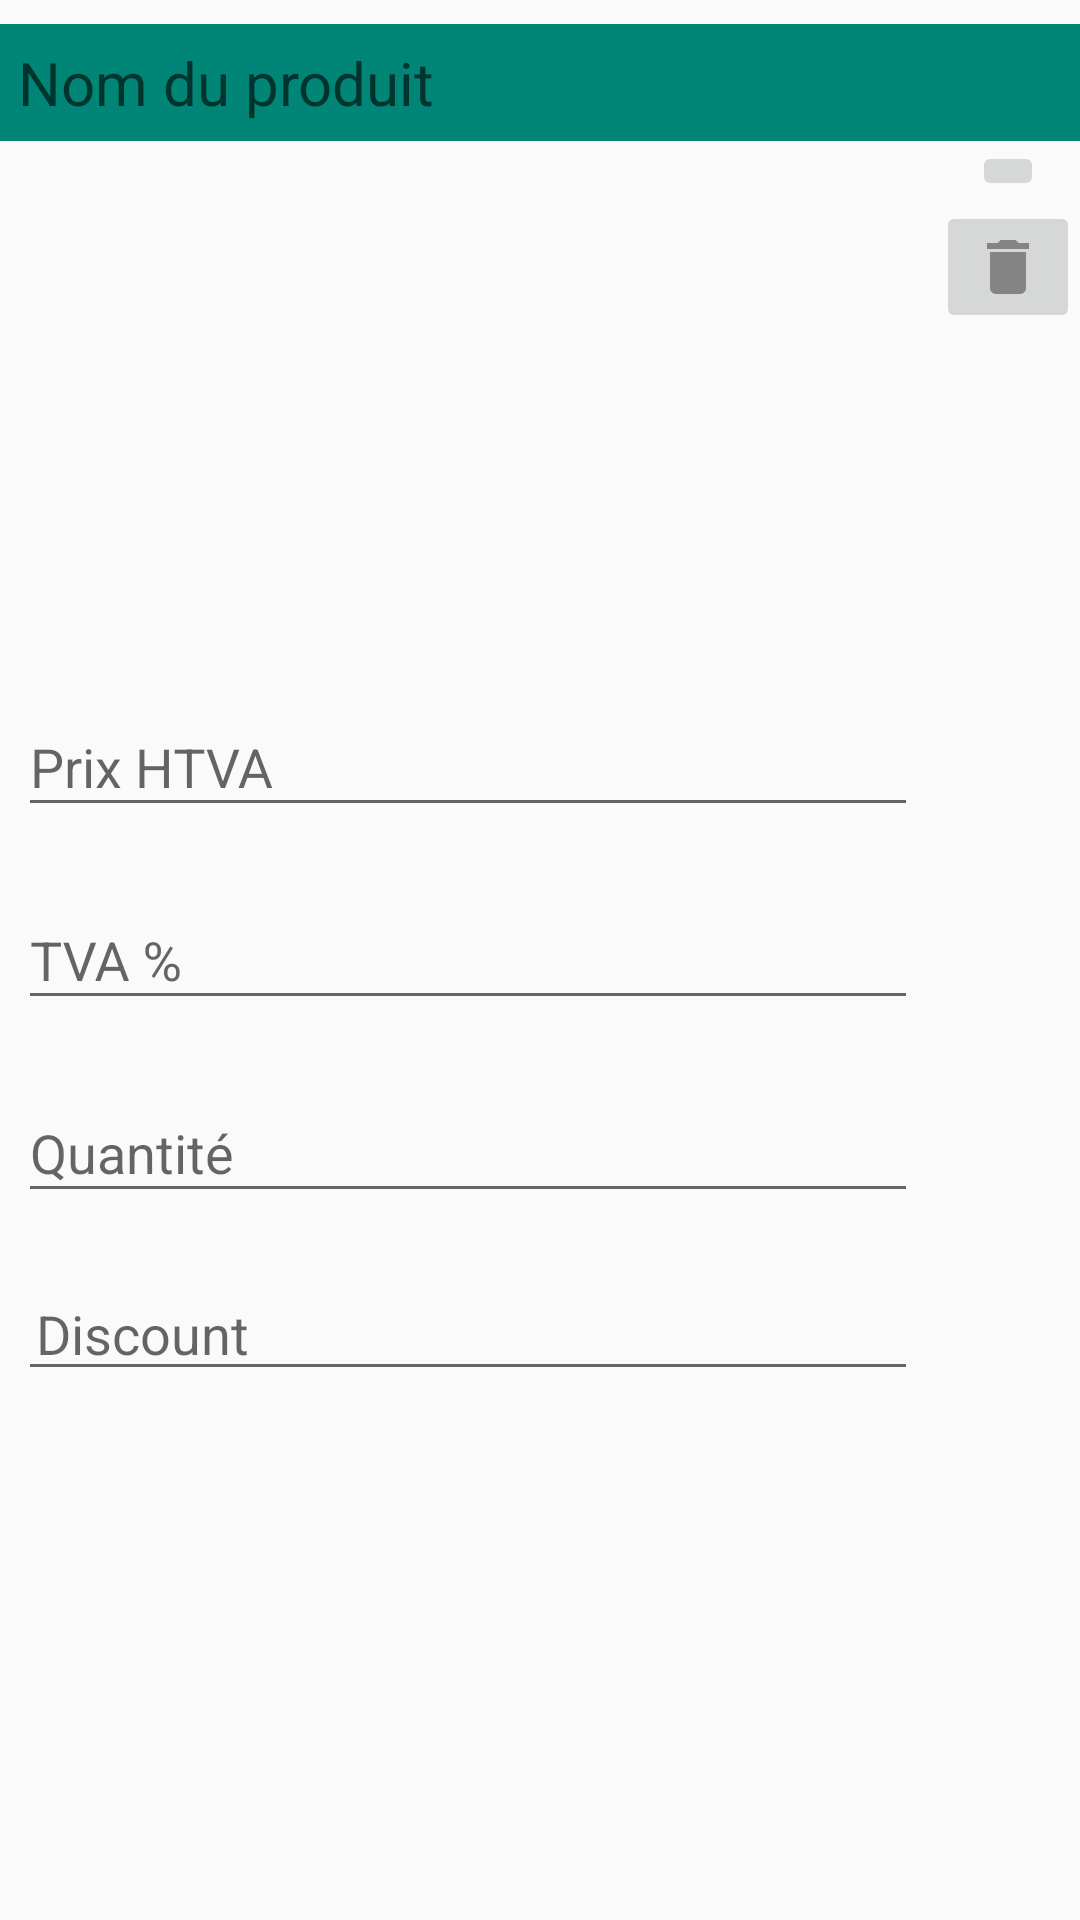

Here is an Android app screen rendered from its layout file. Give the layout XML and the strings, colors and styles it references.
<!-- AndroidManifest.xml: application theme AppTheme -->
<!-- res/layout/fragment_delivery_products_custom_rv_item.xml -->
<?xml version="1.0" encoding="utf-8"?>
<androidx.constraintlayout.widget.ConstraintLayout xmlns:android="http://schemas.android.com/apk/res/android"
    xmlns:app="http://schemas.android.com/apk/res-auto"
    xmlns:tools="http://schemas.android.com/tools"
    android:layout_width="match_parent"
    android:layout_height="wrap_content">


    <TextView
        android:id="@+id/fragment_delivery_products_custom_rv_item_name"
        android:layout_width="match_parent"
        android:layout_height="wrap_content"
        android:layout_marginTop="8dp"
        android:background="@color/colorPrimary"
        android:hint="@string/fragment_select_products_custom_name_hint"
        android:padding="@dimen/small_padding"
        android:textAlignment="viewStart"
        android:textColor="@color/buttonLabel"
        android:textSize="@dimen/text_large"
        app:layout_constraintEnd_toEndOf="parent"
        app:layout_constraintStart_toStartOf="parent"
        app:layout_constraintTop_toTopOf="parent" />


    <androidx.constraintlayout.widget.ConstraintLayout
        android:id="@+id/fragment_delivery_products_custom_rv_item_panel_button"
        android:layout_width="wrap_content"
        android:layout_height="0dp"
        android:focusable="false"
        app:layout_constraintBottom_toBottomOf="@+id/fragment_delivery_products_custom_rv_ttem_panel"
        app:layout_constraintEnd_toEndOf="parent"
        app:layout_constraintTop_toBottomOf="@+id/fragment_delivery_products_custom_rv_item_name"
        app:layout_constraintVertical_bias="1.0">

        <ImageButton
            android:id="@+id/fragment_delivery_products_custom_rv_item_button_delete"
            android:layout_width="wrap_content"
            android:layout_height="wrap_content"
            app:layout_constraintEnd_toEndOf="parent"
            app:layout_constraintStart_toStartOf="parent"
            app:layout_constraintTop_toBottomOf="@+id/fragment_delivery_products_custom_rv_item_button_edit"
            app:srcCompat="@drawable/ic_baseline_delete_24" />

        <ImageButton
            android:id="@+id/fragment_delivery_products_custom_rv_item_button_edit"
            android:layout_width="wrap_content"
            android:layout_height="wrap_content"
            app:layout_constraintEnd_toEndOf="parent"
            app:layout_constraintStart_toStartOf="parent"
            app:layout_constraintTop_toTopOf="parent"
            app:srcCompat="@drawable/ic_baseline_edit_24" />

    </androidx.constraintlayout.widget.ConstraintLayout>

    <androidx.constraintlayout.widget.ConstraintLayout
        android:id="@+id/fragment_delivery_products_custom_rv_ttem_panel"
        android:layout_width="0dp"
        android:layout_height="wrap_content"
        android:focusable="false"
        app:layout_constraintBottom_toBottomOf="parent"
        app:layout_constraintEnd_toStartOf="@+id/fragment_delivery_products_custom_rv_item_panel_button"
        app:layout_constraintStart_toStartOf="parent"
        app:layout_constraintTop_toBottomOf="@+id/fragment_delivery_products_custom_rv_item_name">

        <com.google.android.material.textfield.TextInputLayout
            android:id="@+id/fragment_delivery_products_custom_rv_item_layout_price_hvat"
            android:layout_width="0dp"
            android:layout_height="wrap_content"
            android:padding="@dimen/small_padding"
            app:layout_constraintEnd_toEndOf="parent"
            app:layout_constraintStart_toStartOf="parent"
            app:layout_constraintTop_toTopOf="parent">

            <com.google.android.material.textfield.TextInputEditText
                android:id="@+id/fragment_delivery_products_custom_rv_item_price_hvat"
                android:layout_width="match_parent"
                android:layout_height="wrap_content"
                android:hint="@string/fragment_select_products_custom_price_hvat_hint" />

        </com.google.android.material.textfield.TextInputLayout>

        <com.google.android.material.textfield.TextInputLayout
            android:id="@+id/fragment_delivery_products_custom_rv_item_layout_vat"
            android:layout_width="0dp"
            android:layout_height="wrap_content"
            android:padding="@dimen/small_padding"
            app:layout_constraintEnd_toEndOf="parent"
            app:layout_constraintStart_toStartOf="parent"
            app:layout_constraintTop_toBottomOf="@+id/fragment_delivery_products_custom_rv_item_layout_price_hvat">

            <com.google.android.material.textfield.TextInputEditText
                android:id="@+id/fragment_delivery_products_custom_rv_item_vat"
                android:layout_width="match_parent"
                android:layout_height="wrap_content"
                android:hint="@string/fragment_select_products_custom_vat_hint" />

        </com.google.android.material.textfield.TextInputLayout>




        <com.google.android.material.textfield.TextInputLayout
            android:id="@+id/fragment_delivery_products_custom_rv_item_layout_quantity"
            android:layout_width="0dp"
            android:layout_height="wrap_content"
            android:padding="@dimen/small_padding"
            app:layout_constraintEnd_toEndOf="parent"
            app:layout_constraintStart_toStartOf="parent"
            app:layout_constraintTop_toBottomOf="@+id/fragment_delivery_products_custom_rv_item_layout_vat">

            <com.google.android.material.textfield.TextInputEditText
                android:id="@+id/fragment_delivery_products_custom_rv_item_quantity"
                android:layout_width="match_parent"
                android:layout_height="wrap_content"
                android:hint="@string/fragment_select_products_custom_quantity_hint" />

        </com.google.android.material.textfield.TextInputLayout>

        <com.google.android.material.textfield.TextInputLayout
            android:id="@+id/fragment_delivery_products_custom_rv_item_layout_discount"
            android:layout_width="0dp"
            android:layout_height="wrap_content"
            android:padding="@dimen/small_padding"
            app:layout_constraintEnd_toEndOf="parent"
            app:layout_constraintStart_toStartOf="parent"
            app:layout_constraintTop_toBottomOf="@+id/fragment_delivery_products_custom_rv_item_layout_quantity">

            <com.google.android.material.textfield.TextInputEditText
                android:id="@+id/fragment_delivery_products_custom_rv_item_discount"
                android:layout_width="match_parent"
                android:layout_height="wrap_content"
                android:hint="@string/fragment_select_products_custom_discount_hint"
                android:padding="@dimen/small_padding" />

        </com.google.android.material.textfield.TextInputLayout>


    </androidx.constraintlayout.widget.ConstraintLayout>


</androidx.constraintlayout.widget.ConstraintLayout>
<!-- resources referenced by this layout -->
<resources>
  <color name="buttonLabel">#d3d3d3</color>
  <color name="colorPrimary">#008577</color>
  <dimen name="small_padding">6dp</dimen>
  <dimen name="text_large">20sp</dimen>
  <!-- drawable ic_baseline_delete_24 (drawable) -->
  <vector android:height="24dp" android:tint="#848484"
      android:viewportHeight="24" android:viewportWidth="24"
      android:width="24dp" xmlns:android="http://schemas.android.com/apk/res/android">
      <path android:fillColor="@android:color/white" android:pathData="M6,19c0,1.1 0.9,2 2,2h8c1.1,0 2,-0.9 2,-2V7H6v12zM19,4h-3.5l-1,-1h-5l-1,1H5v2h14V4z"/>
  </vector>
  <string name="fragment_select_products_custom_discount_hint">Discount</string>
  <string name="fragment_select_products_custom_name_hint">Nom du produit</string>
  <string name="fragment_select_products_custom_price_hvat_hint">Prix HTVA</string>
  <string name="fragment_select_products_custom_quantity_hint">Quantité</string>
  <string name="fragment_select_products_custom_vat_hint">TVA %</string>
  <style name="AppTheme" parent="Theme.AppCompat.Light.DarkActionBar">
          
          <item name="colorPrimary">@color/colorPrimary</item>
          <item name="colorPrimaryDark">@color/colorPrimaryDark</item>
          <item name="colorAccent">@color/colorAccent</item>
      </style>
  <color name="colorPrimaryDark">#00574B</color>
  <color name="colorAccent">#D81B60</color>
</resources>
